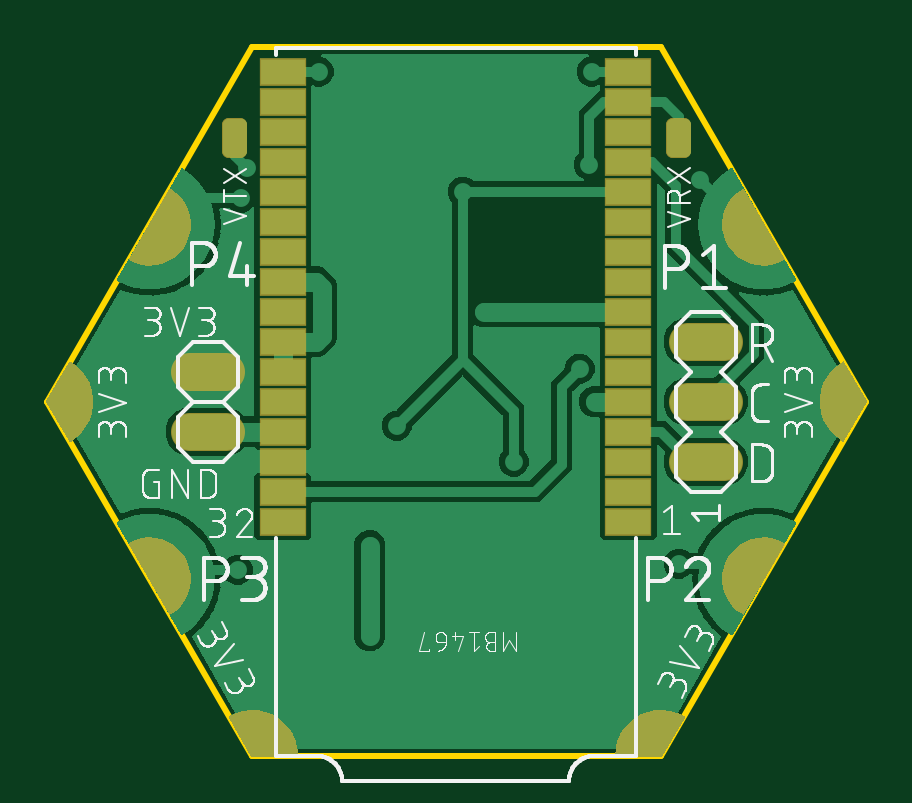
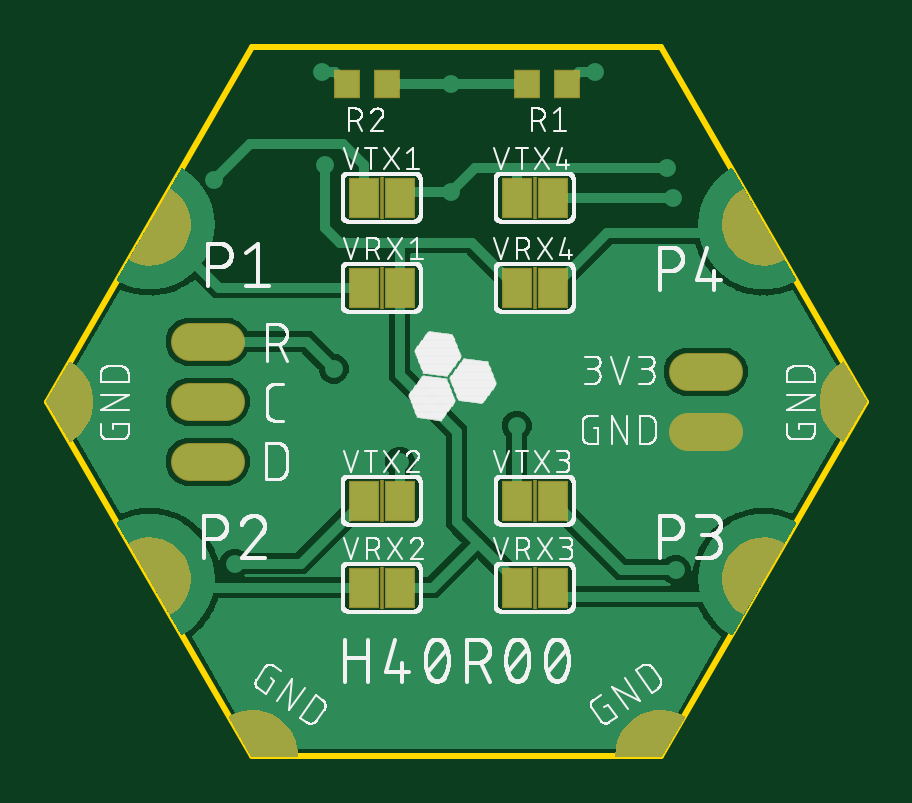
Circuit board: 9 layer files. Board 34.6 x 30.0 mm.
- bottom_copper: copper_bottom.gbr (54940 bytes)
- top_copper: copper_top.gbr (56775 bytes)
- outline: profile.gbr (287 bytes)
- bottom_silk: silkscreen_bottom.gbr (124829 bytes)
- top_silk: silkscreen_top.gbr (77529 bytes)
- bottom_mask: soldermask_bottom.gbr (15453 bytes)
- top_mask: soldermask_top.gbr (15699 bytes)
- paste: solderpaste_bottom.gbr (594 bytes)
- paste: solderpaste_top.gbr (786 bytes)

=== bottom_copper: copper_bottom.gbr (54940 bytes, source omitted) ===
=== top_copper: copper_top.gbr (56775 bytes, source omitted) ===
=== outline: profile.gbr ===
G04 EAGLE Gerber RS-274X export*
G75*
%MOMM*%
%FSLAX34Y34*%
%LPD*%
%IN*%
%IPPOS*%
%AMOC8*
5,1,8,0,0,1.08239X$1,22.5*%
G01*
%ADD10C,0.254000*%


D10*
X173510Y346710D02*
X260110Y196710D01*
X433310Y196710D01*
X519910Y346710D01*
X433310Y496710D01*
X260110Y496710D01*
X173510Y346710D01*
M02*

=== bottom_silk: silkscreen_bottom.gbr (124829 bytes, source omitted) ===
=== top_silk: silkscreen_top.gbr (77529 bytes, source omitted) ===
=== bottom_mask: soldermask_bottom.gbr (15453 bytes, source omitted) ===
=== top_mask: soldermask_top.gbr (15699 bytes, source omitted) ===
=== paste: solderpaste_bottom.gbr ===
G04 EAGLE Gerber RS-274X export*
G75*
%MOMM*%
%FSLAX34Y34*%
%LPD*%
%INSolderpaste Bottom*%
%IPPOS*%
%AMOC8*
5,1,8,0,0,1.08239X$1,22.5*%
G01*
%ADD10R,1.000000X1.100000*%
%ADD11R,1.168400X1.600200*%


D10*
X300110Y481330D03*
X317110Y481330D03*
X393310Y481330D03*
X376310Y481330D03*
D11*
X386080Y433070D03*
X370840Y433070D03*
X386080Y304800D03*
X370840Y304800D03*
X306070Y304800D03*
X321310Y304800D03*
X306070Y433070D03*
X321310Y433070D03*
X386080Y394970D03*
X370840Y394970D03*
X386080Y267970D03*
X370840Y267970D03*
X306070Y267970D03*
X321310Y267970D03*
X306070Y394970D03*
X321310Y394970D03*
M02*

=== paste: solderpaste_top.gbr ===
G04 EAGLE Gerber RS-274X export*
G75*
%MOMM*%
%FSLAX34Y34*%
%LPD*%
%INSolderpaste Top*%
%IPPOS*%
%AMOC8*
5,1,8,0,0,1.08239X$1,22.5*%
G01*
%ADD10R,1.899919X1.070103*%


D10*
X419451Y295910D03*
X419451Y410210D03*
X419451Y422910D03*
X419451Y435610D03*
X419451Y448310D03*
X419451Y461010D03*
X419451Y473710D03*
X419451Y486410D03*
X273050Y486410D03*
X273050Y473710D03*
X273050Y461010D03*
X419451Y308610D03*
X273050Y448310D03*
X273050Y435610D03*
X273050Y422910D03*
X273050Y410210D03*
X273050Y397510D03*
X273050Y384810D03*
X273050Y372110D03*
X273050Y359410D03*
X273050Y346710D03*
X273050Y334010D03*
X419451Y321310D03*
X273050Y321310D03*
X273050Y308610D03*
X273050Y295910D03*
X419451Y334010D03*
X419451Y346710D03*
X419451Y359410D03*
X419451Y372110D03*
X419451Y384810D03*
X419451Y397510D03*
M02*

